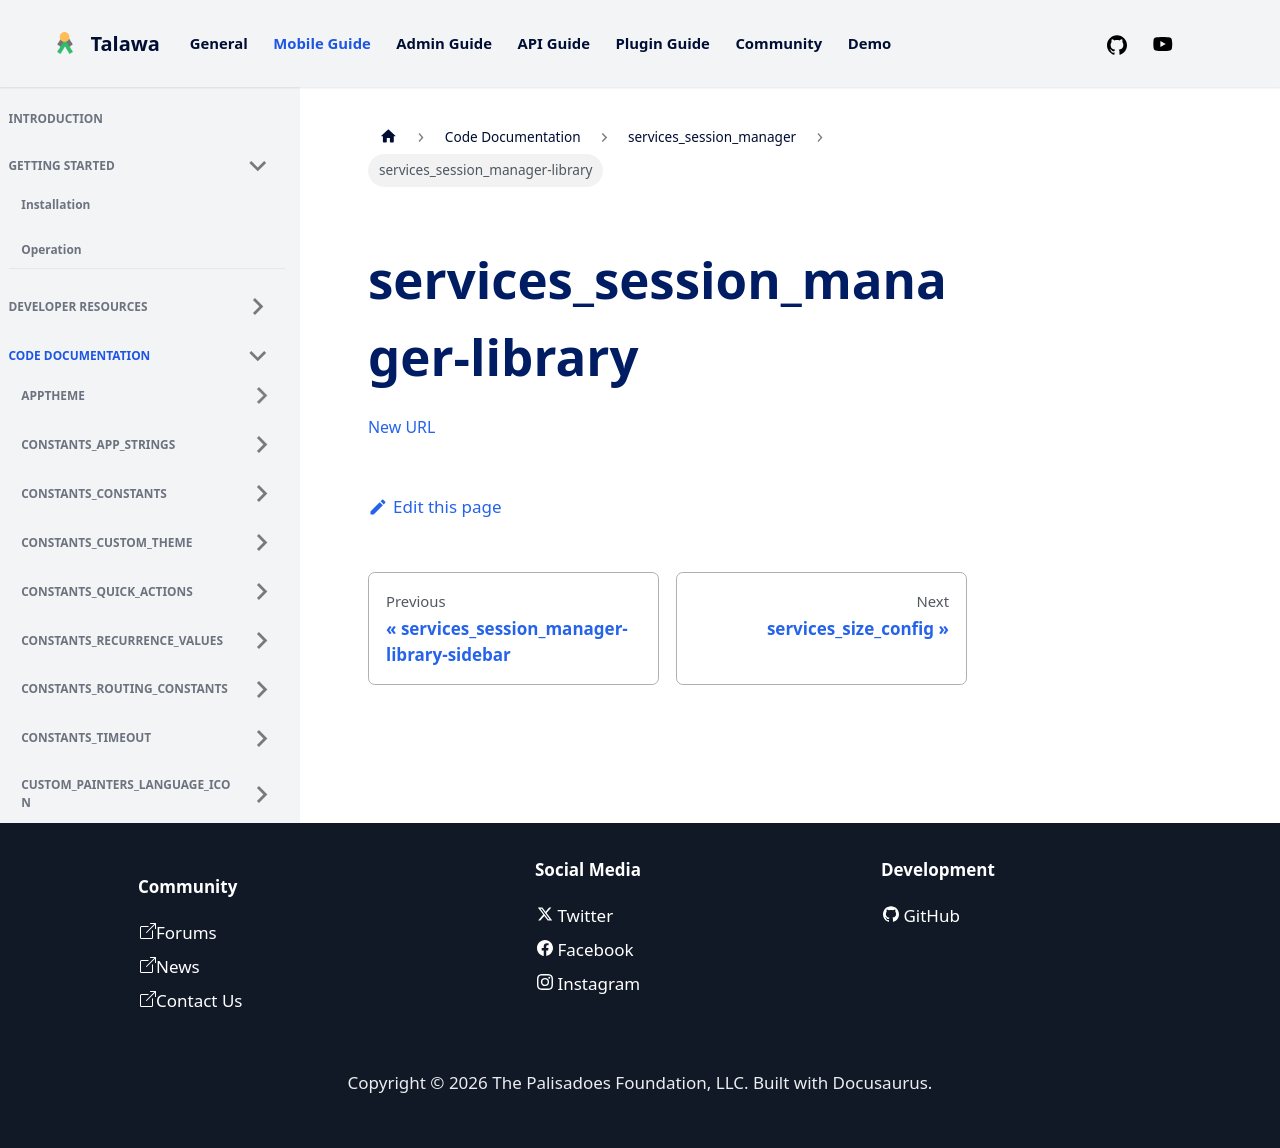

repository: PalisadoesFoundation/talawa · page: docs/auto-docs/services_session_manager/services_session_manager-library/index.html · generator: docusaurus

[New URL](../services_session_manager/)
